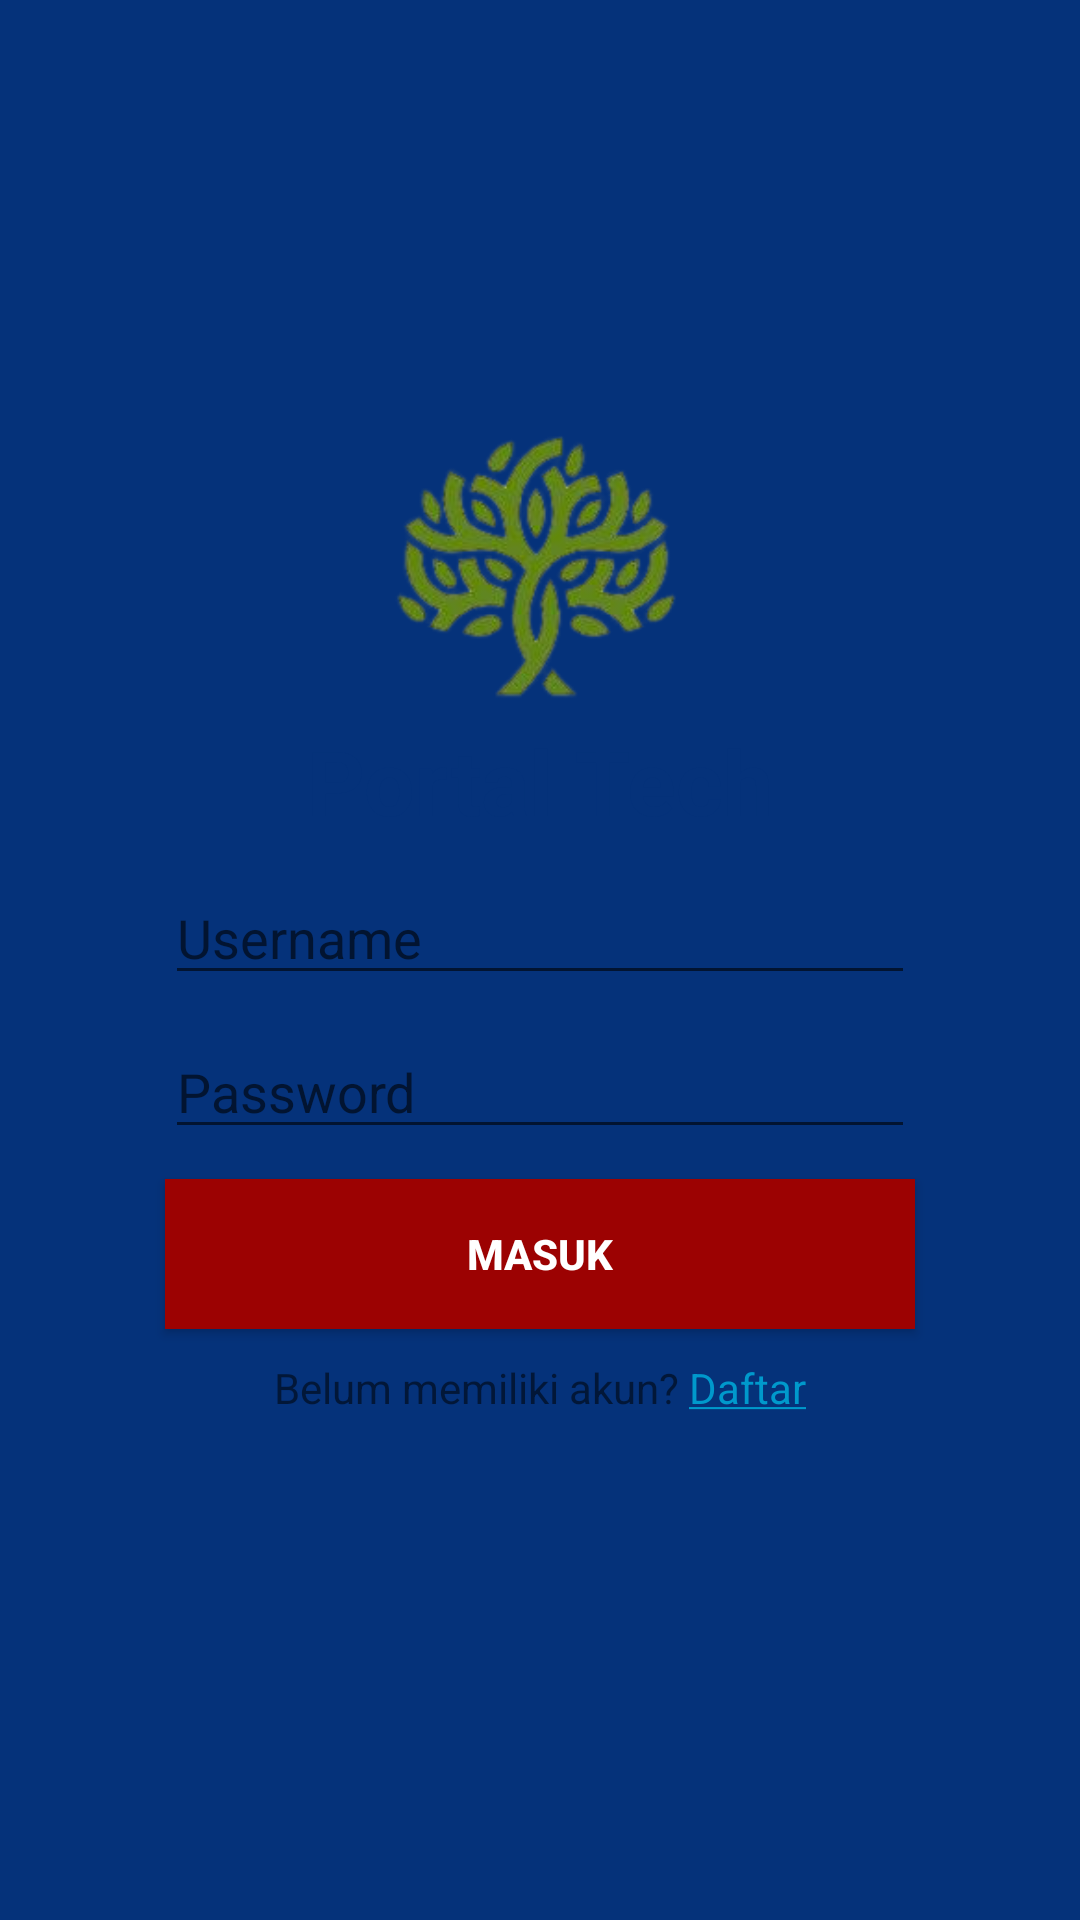

Here is an Android app screen rendered from its layout file. Give the layout XML and the strings, colors and styles it references.
<!-- AndroidManifest.xml: application theme Theme.PortalTech -->
<!-- res/layout/activity_main.xml -->
<?xml version="1.0" encoding="utf-8"?>
<androidx.constraintlayout.widget.ConstraintLayout xmlns:android="http://schemas.android.com/apk/res/android"
    xmlns:app="http://schemas.android.com/apk/res-auto"
    xmlns:tools="http://schemas.android.com/tools"
    android:layout_width="match_parent"
    android:layout_height="match_parent"
    tools:context=".MainActivity"
    android:background="@drawable/bg_login">

    <LinearLayout
        android:layout_width="300dp"
        android:layout_height="400dp"
        android:orientation="vertical"
        android:background="@drawable/bg_login_form"
        app:layout_constraintTop_toTopOf="parent"
        app:layout_constraintStart_toStartOf="parent"
        app:layout_constraintEnd_toEndOf="parent"
        app:layout_constraintBottom_toBottomOf="parent">

        <ImageView
            android:layout_width="100dp"
            android:layout_height="100dp"
            android:src="@drawable/logo"
            android:layout_gravity="center"
            android:layout_marginTop="20dp"/>

        <TextView
            android:layout_width="wrap_content"
            android:layout_height="wrap_content"
            android:text="Portal Tech"
            android:layout_gravity="center"
            android:textColor="@color/blue_v1"
            android:textSize="30sp"
            android:textStyle="bold"/>

        <EditText
            android:layout_width="250dp"
            android:layout_height="wrap_content"
            android:hint="Username"
            android:layout_gravity="center"
            android:layout_marginTop="10dp"
            android:id="@+id/edt_login_username"/>

        <EditText
            android:layout_width="250dp"
            android:layout_height="wrap_content"
            android:hint="Password"
            android:layout_gravity="center"
            android:layout_marginTop="10dp"
            android:inputType="textPassword"
            android:id="@+id/edt_login_password"/>

        <Button
            android:id="@+id/btn_masuk"
            android:layout_width="250dp"
            android:layout_height="50dp"
            android:layout_gravity="center"
            android:layout_marginTop="10dp"
            android:background="@color/red_v1"
            android:text="masuk"
            android:textColor="@android:color/white"
            android:textStyle="bold"/>

        <LinearLayout
            android:layout_width="wrap_content"
            android:layout_height="wrap_content"
            android:orientation="horizontal"
            android:layout_gravity="center"
            android:layout_marginTop="10dp">

            <TextView
                android:layout_width="wrap_content"
                android:layout_height="wrap_content"
                android:text="Belum memiliki akun? "/>

            <TextView
                android:layout_width="wrap_content"
                android:layout_height="wrap_content"
                android:clickable="true"
                android:text="@string/daftar"
                android:id="@+id/tvw_link_daftar"
                android:textColor="@android:color/holo_blue_dark"
                android:focusable="true" />
        </LinearLayout>
    </LinearLayout>
</androidx.constraintlayout.widget.ConstraintLayout>
<!-- resources referenced by this layout -->
<resources>
  <color name="blue_v1">#05327a</color>
  <color name="red_v1">#9c0202</color>
  <!-- drawable bg_login (drawable) -->
  <?xml version="1.0" encoding="utf-8"?>
  <shape xmlns:android="http://schemas.android.com/apk/res/android"
      android:shape="rectangle">
      <solid
          android:color="@color/blue_v1"/>
  </shape>
  <!-- drawable logo: png bitmap (drawable, 40483 bytes) -->
  <string name="daftar"><u>Daftar</u></string>
  <style name="Theme.PortalTech" parent="Theme.MaterialComponents.DayNight.NoActionBar">
          
          <item name="colorPrimary">@color/blue_v1</item>
          <item name="colorPrimaryVariant">@color/red_v1</item>
          <item name="colorOnPrimary">@color/red_v1</item>
          
          <item name="colorSecondary">@color/red_v1</item>
          <item name="colorSecondaryVariant">@color/red_v1</item>
          <item name="colorOnSecondary">@android:color/black</item>
          
          <item name="android:statusBarColor" tools:targetApi="l">@color/blue_v1</item>
          
      </style>
</resources>
